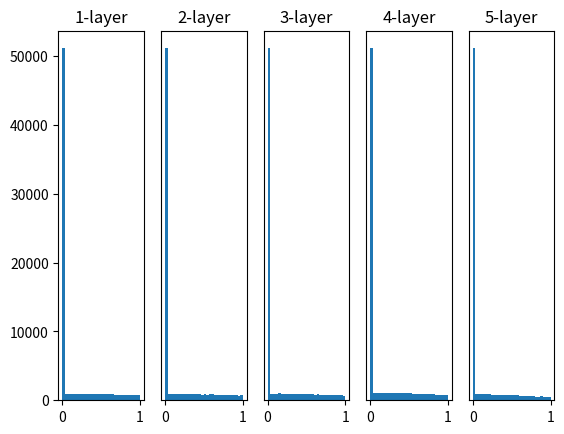

Here is the Python script that generated this plot:
# coding: utf-8

#%%
import numpy as np
import matplotlib.pyplot as plt


def sigmoid(x):
    return 1 / (1 + np.exp(-x))


def ReLU(x):
    return np.maximum(0, x)


def tanh(x):
    return np.tanh(x)
    

input_data = np.random.randn(1000, 100)  # 1000个数据
node_num = 100  # 各隐藏层的节点（神经元）数
hidden_layer_size = 5  # 隐藏层有5层
activations = {}  # 激活值的结果保存在这里

x = input_data

for i in range(hidden_layer_size):
    if i != 0:
        x = activations[i-1]

    # 改变初始值进行实验！
    # w = np.random.randn(node_num, node_num) * 1
    # w = np.random.randn(node_num, node_num) * 0.01
    # w = np.random.randn(node_num, node_num) * np.sqrt(1.0 / node_num)
    w = np.random.randn(node_num, node_num) * np.sqrt(2.0 / node_num)


    a = np.dot(x, w)


    # 将激活函数的种类也改变，来进行实验！
    # z = sigmoid(a)
    z = ReLU(a)
    # z = tanh(a)

    activations[i] = z

# 绘制直方图
for i, a in activations.items():
    plt.subplot(1, len(activations), i+1)
    plt.title(str(i+1) + "-layer")
    if i != 0: plt.yticks([], [])
    # plt.xlim(0.1, 1)
    # plt.ylim(0, 7000)
    plt.hist(a.flatten(), 30, range=(0,1))
plt.show()
